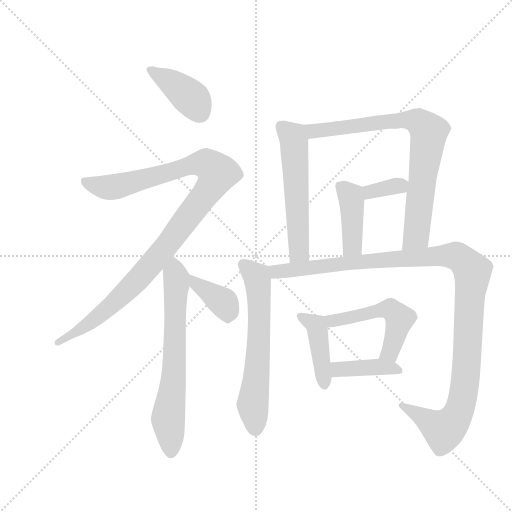
t = 0.00 s
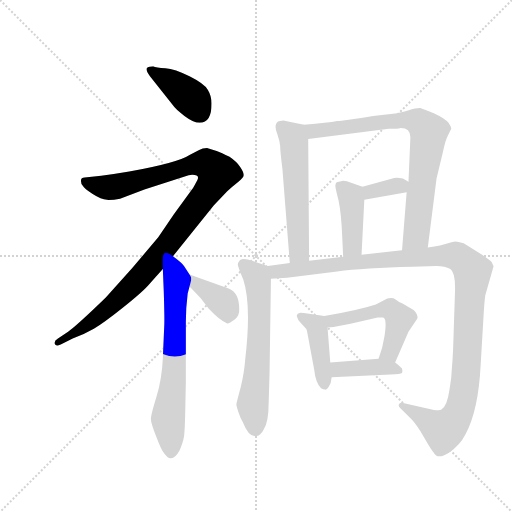
t = 1.92 s
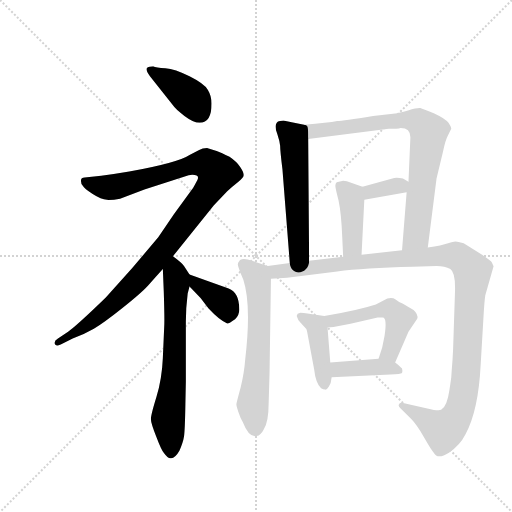
t = 3.84 s
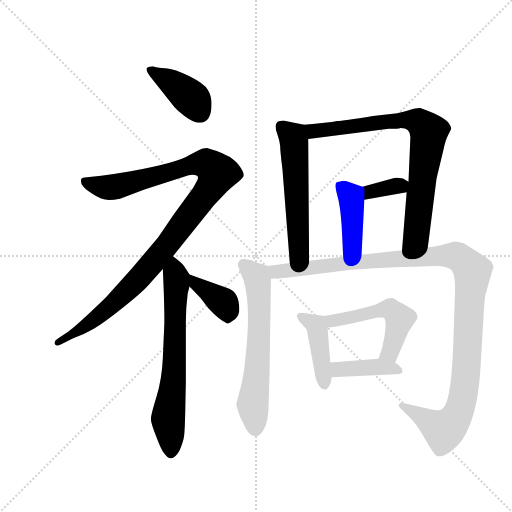
t = 5.75 s
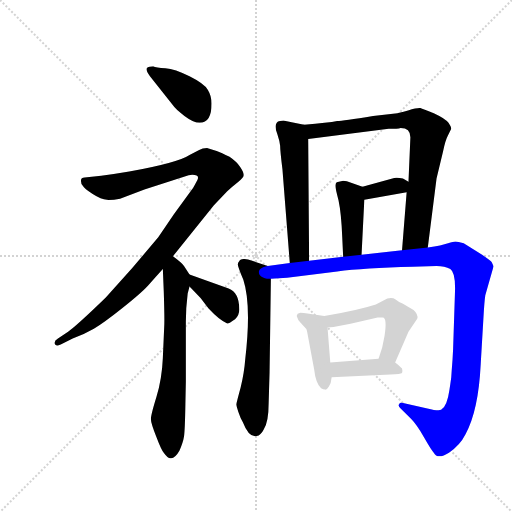
t = 7.67 s
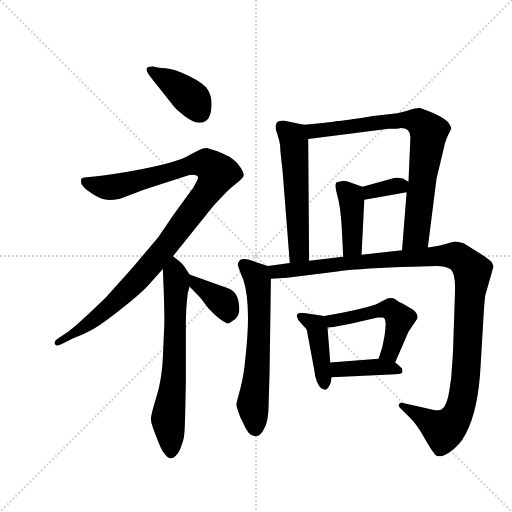
t = 9.59 s

The animated SVG that drew these frames (rendered in a browser with its animation timeline set to each time). Animation: 13 CSS @keyframes rules; one cycle of 9.59 s.

<svg version="1.1" viewBox="0 0 1024 1024" xmlns="http://www.w3.org/2000/svg">
  <g stroke="lightgray" stroke-dasharray="1,1" stroke-width="1" transform="scale(4, 4)">
    <line x1="0" y1="0" x2="256" y2="256"></line>
    <line x1="256" y1="0" x2="0" y2="256"></line>
    <line x1="128" y1="0" x2="128" y2="256"></line>
    <line x1="0" y1="128" x2="256" y2="128"></line>
  </g>
  <g transform="scale(0.92, -0.92) translate(60, -850)">
    <style type="text/css">
      
        @keyframes keyframes0 {
          from {
            stroke: blue;
            stroke-dashoffset: 401;
            stroke-width: 128;
          }
          57% {
            animation-timing-function: step-end;
            stroke: blue;
            stroke-dashoffset: 0;
            stroke-width: 128;
          }
          to {
            stroke: black;
            stroke-width: 1024;
          }
        }
        #make-me-a-hanzi-animation-0 {
          animation: keyframes0 0.5763346354166666s both;
          animation-delay: 0s;
          animation-timing-function: linear;
        }
      
        @keyframes keyframes1 {
          from {
            stroke: blue;
            stroke-dashoffset: 1069;
            stroke-width: 128;
          }
          78% {
            animation-timing-function: step-end;
            stroke: blue;
            stroke-dashoffset: 0;
            stroke-width: 128;
          }
          to {
            stroke: black;
            stroke-width: 1024;
          }
        }
        #make-me-a-hanzi-animation-1 {
          animation: keyframes1 1.1199544270833333s both;
          animation-delay: 0.5763346354166666s;
          animation-timing-function: linear;
        }
      
        @keyframes keyframes2 {
          from {
            stroke: blue;
            stroke-dashoffset: 672;
            stroke-width: 128;
          }
          69% {
            animation-timing-function: step-end;
            stroke: blue;
            stroke-dashoffset: 0;
            stroke-width: 128;
          }
          to {
            stroke: black;
            stroke-width: 1024;
          }
        }
        #make-me-a-hanzi-animation-2 {
          animation: keyframes2 0.796875s both;
          animation-delay: 1.6962890625s;
          animation-timing-function: linear;
        }
      
        @keyframes keyframes3 {
          from {
            stroke: blue;
            stroke-dashoffset: 380;
            stroke-width: 128;
          }
          55% {
            animation-timing-function: step-end;
            stroke: blue;
            stroke-dashoffset: 0;
            stroke-width: 128;
          }
          to {
            stroke: black;
            stroke-width: 1024;
          }
        }
        #make-me-a-hanzi-animation-3 {
          animation: keyframes3 0.5592447916666666s both;
          animation-delay: 2.4931640625s;
          animation-timing-function: linear;
        }
      
        @keyframes keyframes4 {
          from {
            stroke: blue;
            stroke-dashoffset: 560;
            stroke-width: 128;
          }
          65% {
            animation-timing-function: step-end;
            stroke: blue;
            stroke-dashoffset: 0;
            stroke-width: 128;
          }
          to {
            stroke: black;
            stroke-width: 1024;
          }
        }
        #make-me-a-hanzi-animation-4 {
          animation: keyframes4 0.7057291666666666s both;
          animation-delay: 3.0524088541666665s;
          animation-timing-function: linear;
        }
      
        @keyframes keyframes5 {
          from {
            stroke: blue;
            stroke-dashoffset: 793;
            stroke-width: 128;
          }
          72% {
            animation-timing-function: step-end;
            stroke: blue;
            stroke-dashoffset: 0;
            stroke-width: 128;
          }
          to {
            stroke: black;
            stroke-width: 1024;
          }
        }
        #make-me-a-hanzi-animation-5 {
          animation: keyframes5 0.8953450520833334s both;
          animation-delay: 3.758138020833333s;
          animation-timing-function: linear;
        }
      
        @keyframes keyframes6 {
          from {
            stroke: blue;
            stroke-dashoffset: 343;
            stroke-width: 128;
          }
          53% {
            animation-timing-function: step-end;
            stroke: blue;
            stroke-dashoffset: 0;
            stroke-width: 128;
          }
          to {
            stroke: black;
            stroke-width: 1024;
          }
        }
        #make-me-a-hanzi-animation-6 {
          animation: keyframes6 0.5291341145833334s both;
          animation-delay: 4.653483072916666s;
          animation-timing-function: linear;
        }
      
        @keyframes keyframes7 {
          from {
            stroke: blue;
            stroke-dashoffset: 416;
            stroke-width: 128;
          }
          58% {
            animation-timing-function: step-end;
            stroke: blue;
            stroke-dashoffset: 0;
            stroke-width: 128;
          }
          to {
            stroke: black;
            stroke-width: 1024;
          }
        }
        #make-me-a-hanzi-animation-7 {
          animation: keyframes7 0.5885416666666666s both;
          animation-delay: 5.182617187499999s;
          animation-timing-function: linear;
        }
      
        @keyframes keyframes8 {
          from {
            stroke: blue;
            stroke-dashoffset: 627;
            stroke-width: 128;
          }
          67% {
            animation-timing-function: step-end;
            stroke: blue;
            stroke-dashoffset: 0;
            stroke-width: 128;
          }
          to {
            stroke: black;
            stroke-width: 1024;
          }
        }
        #make-me-a-hanzi-animation-8 {
          animation: keyframes8 0.76025390625s both;
          animation-delay: 5.771158854166666s;
          animation-timing-function: linear;
        }
      
        @keyframes keyframes9 {
          from {
            stroke: blue;
            stroke-dashoffset: 1176;
            stroke-width: 128;
          }
          79% {
            animation-timing-function: step-end;
            stroke: blue;
            stroke-dashoffset: 0;
            stroke-width: 128;
          }
          to {
            stroke: black;
            stroke-width: 1024;
          }
        }
        #make-me-a-hanzi-animation-9 {
          animation: keyframes9 1.20703125s both;
          animation-delay: 6.531412760416666s;
          animation-timing-function: linear;
        }
      
        @keyframes keyframes10 {
          from {
            stroke: blue;
            stroke-dashoffset: 429;
            stroke-width: 128;
          }
          58% {
            animation-timing-function: step-end;
            stroke: blue;
            stroke-dashoffset: 0;
            stroke-width: 128;
          }
          to {
            stroke: black;
            stroke-width: 1024;
          }
        }
        #make-me-a-hanzi-animation-10 {
          animation: keyframes10 0.59912109375s both;
          animation-delay: 7.738444010416666s;
          animation-timing-function: linear;
        }
      
        @keyframes keyframes11 {
          from {
            stroke: blue;
            stroke-dashoffset: 519;
            stroke-width: 128;
          }
          63% {
            animation-timing-function: step-end;
            stroke: blue;
            stroke-dashoffset: 0;
            stroke-width: 128;
          }
          to {
            stroke: black;
            stroke-width: 1024;
          }
        }
        #make-me-a-hanzi-animation-11 {
          animation: keyframes11 0.67236328125s both;
          animation-delay: 8.337565104166666s;
          animation-timing-function: linear;
        }
      
        @keyframes keyframes12 {
          from {
            stroke: blue;
            stroke-dashoffset: 404;
            stroke-width: 128;
          }
          57% {
            animation-timing-function: step-end;
            stroke: blue;
            stroke-dashoffset: 0;
            stroke-width: 128;
          }
          to {
            stroke: black;
            stroke-width: 1024;
          }
        }
        #make-me-a-hanzi-animation-12 {
          animation: keyframes12 0.5787760416666666s both;
          animation-delay: 9.009928385416666s;
          animation-timing-function: linear;
        }
      
    </style>
    
      <path d="M 400 625 Q 400 641 392 654.5 Q 384 668 352 684 Q 320 700 299.5 701.5 Q 279 703 273 706 Q 263 706 259.5 702 Q 256 698 266 684 L 316 621 Q 321 613 341 598 Q 361 583 374 583 Q 400 583 400 625 Z" fill="lightgray"></path>
    
      <path d="M 120 446 Q 123 440 141.5 428 Q 160 416 172.5 415.5 Q 185 415 201 418 L 254 438 L 350 469 Q 352 470 358 470 Q 373 470 370 461 Q 368 456 360 442 L 318 384 Q 297 353 284 334 L 228 268 L 170 203 Q 104 139 88 129 L 66 114 Q 57 109 59 102.5 Q 61 96 72 101 L 98 114 Q 124 124 144 135.5 Q 164 147 205.5 180 Q 247 213 262 229.5 Q 277 246 294 265 L 316 293 L 405 404 L 434 434 Q 444 444 457 454 Q 470 464 470 469.5 Q 470 475 462.5 486.5 Q 455 498 439 509 Q 421 519 411 522 L 390 528 Q 380 528 373 524 L 352 513 Q 326 496 221 477 Q 193 472 160 468 L 124 464 Q 116 464 116 457 Q 116 450 120 446 Z" fill="lightgray"></path>
    
      <path d="M 294 265 L 296 217 Q 298 154 297 140 L 294 72 Q 292 26 280 -13 Q 268 -52 268 -61 Q 268 -70 280 -100 Q 291 -129 296 -134 Q 306 -148 312 -146 Q 321 -146 330 -130 Q 338 -112 340 -99 Q 342 -86 343 -30 L 344 20 L 344 151 Q 344 180 348 212 L 352 227 C 357 245 357 245 352 253 L 340 272 Q 335 279 316 293 C 292 311 293 295 294 265 Z" fill="lightgray"></path>
    
      <path d="M 352 227 L 376 202 L 393 180 Q 417 154 434 147 Q 437 146 451 156 Q 461 165 460 179 Q 460 214 437 223 L 352 253 C 324 263 331 249 352 227 Z" fill="lightgray"></path>
    
      <path d="M 601 579 L 574 584 L 556 588 Q 550 588 549 587 Q 543 587 540 580 Q 537 573 543 558 Q 548 543 549 533 Q 549 522 554 482 L 570 278 C 572 248 612 253 612 283 L 610 548 C 610 577 610 577 601 579 Z" fill="lightgray"></path>
    
      <path d="M 870 312 L 889 462 L 903 520 Q 908 545 914 556 L 921 570 Q 921 574 915 583 Q 909 592 883 604 Q 859 613 854 615 Q 848 616 827 610 Q 805 604 804 604 L 751 598 Q 685 587 673 587 Q 654 583 601 579 C 571 577 580 544 610 548 L 785 570 Q 805 570 811 572 Q 834 572 832 548 L 828 455 L 824 432 L 814 306 C 812 276 866 282 870 312 Z" fill="lightgray"></path>
    
      <path d="M 828 455 L 816 462 Q 804 464 797 463 L 728 444 C 699 436 702 411 732 416 L 824 432 C 854 437 854 440 828 455 Z" fill="lightgray"></path>
    
      <path d="M 728 444 L 694 456 Q 693 457 686 457 L 672 454 Q 669 451 669 446 Q 669 441 676 414 Q 682 386 684 334 L 686 292 C 687 262 725 266 726 296 L 732 416 C 733 442 733 442 728 444 Z" fill="lightgray"></path>
    
      <path d="M 522 272 L 488 283 Q 478 287 470 287 Q 461 286 460 282 Q 457 279 457 275 Q 457 270 469 242 Q 487 187 473 68 Q 471 40 463 7 Q 454 -26 454 -28 Q 453 -30 458 -45 Q 463 -60 468 -68 Q 481 -102 498 -98 Q 507 -96 513 -84 Q 524 -68 524 -27 L 526 40 L 529 244 C 529 270 529 270 522 272 Z" fill="lightgray"></path>
    
      <path d="M 570 278 L 522 272 C 492 268 499 242 529 244 L 564 246 L 673 260 Q 731 267 837 270 L 889 272 Q 907 272 919 265 Q 931 257 929 212 L 925 91 Q 924 68 922 45 L 921 30 Q 919 15 917 2 Q 912 -34 899 -41 Q 893 -44 869 -38 L 821 -27 Q 809 -24 808 -28 Q 804 -32 811 -38 L 833 -60 Q 846 -73 862 -101 Q 878 -129 883 -134 Q 891 -150 916 -134 Q 940 -118 952 -94 Q 980 -43 985 58 L 991 160 Q 993 195 995 208 L 1013 271 L 1009 280 Q 1008 282 988 296 L 948 321 L 937 324 Q 934 325 930 325 Q 926 325 914 321 Q 901 316 870 312 L 814 306 L 726 296 L 686 292 L 612 283 L 570 278 Z" fill="lightgray"></path>
    
      <path d="M 587 168 L 585 163 L 587 158 Q 587 155 593 149 L 606 135 Q 608 129 608 127 L 623 47 Q 626 18 638 6 Q 643 3 647 3 Q 650 2 655 10 Q 660 17 661 30 L 658 62 L 652 138 C 650 162 650 162 645 163 L 619 167 Q 595 170 593 170 L 587 168 Z" fill="lightgray"></path>
    
      <path d="M 799 62 L 828 129 L 847 157 Q 850 166 839 176 L 815 190 Q 806 194 800 199 Q 793 204 782 201 L 757 188 Q 717 175 645 163 C 615 158 622 136 652 138 L 665 139 L 702 146 L 761 160 L 772 160 Q 782 160 776 120 L 771 95 L 763 70 C 754 41 787 34 799 62 Z" fill="lightgray"></path>
    
      <path d="M 661 30 L 789 36 Q 811 36 814 39 Q 816 41 814 49 Q 804 59 799 62 C 786 72 786 72 763 70 L 658 62 C 628 60 631 29 661 30 Z" fill="lightgray"></path>
    
    
      <clipPath id="make-me-a-hanzi-clip-0">
        <path d="M 400 625 Q 400 641 392 654.5 Q 384 668 352 684 Q 320 700 299.5 701.5 Q 279 703 273 706 Q 263 706 259.5 702 Q 256 698 266 684 L 316 621 Q 321 613 341 598 Q 361 583 374 583 Q 400 583 400 625 Z"></path>
      </clipPath>
      <path clip-path="url(#make-me-a-hanzi-clip-0)" d="M 268 699 L 357 635 L 375 604" fill="none" id="make-me-a-hanzi-animation-0" stroke-dasharray="273 546" stroke-linecap="round"></path>
    
      <clipPath id="make-me-a-hanzi-clip-1">
        <path d="M 120 446 Q 123 440 141.5 428 Q 160 416 172.5 415.5 Q 185 415 201 418 L 254 438 L 350 469 Q 352 470 358 470 Q 373 470 370 461 Q 368 456 360 442 L 318 384 Q 297 353 284 334 L 228 268 L 170 203 Q 104 139 88 129 L 66 114 Q 57 109 59 102.5 Q 61 96 72 101 L 98 114 Q 124 124 144 135.5 Q 164 147 205.5 180 Q 247 213 262 229.5 Q 277 246 294 265 L 316 293 L 405 404 L 434 434 Q 444 444 457 454 Q 470 464 470 469.5 Q 470 475 462.5 486.5 Q 455 498 439 509 Q 421 519 411 522 L 390 528 Q 380 528 373 524 L 352 513 Q 326 496 221 477 Q 193 472 160 468 L 124 464 Q 116 464 116 457 Q 116 450 120 446 Z"></path>
      </clipPath>
      <path clip-path="url(#make-me-a-hanzi-clip-1)" d="M 125 454 L 159 444 L 198 445 L 369 493 L 388 492 L 412 474 L 397 441 L 249 252 L 149 158 L 66 106" fill="none" id="make-me-a-hanzi-animation-1" stroke-dasharray="941 1882" stroke-linecap="round"></path>
    
      <clipPath id="make-me-a-hanzi-clip-2">
        <path d="M 294 265 L 296 217 Q 298 154 297 140 L 294 72 Q 292 26 280 -13 Q 268 -52 268 -61 Q 268 -70 280 -100 Q 291 -129 296 -134 Q 306 -148 312 -146 Q 321 -146 330 -130 Q 338 -112 340 -99 Q 342 -86 343 -30 L 344 20 L 344 151 Q 344 180 348 212 L 352 227 C 357 245 357 245 352 253 L 340 272 Q 335 279 316 293 C 292 311 293 295 294 265 Z"></path>
      </clipPath>
      <path clip-path="url(#make-me-a-hanzi-clip-2)" d="M 320 282 L 320 71 L 306 -58 L 312 -133" fill="none" id="make-me-a-hanzi-animation-2" stroke-dasharray="544 1088" stroke-linecap="round"></path>
    
      <clipPath id="make-me-a-hanzi-clip-3">
        <path d="M 352 227 L 376 202 L 393 180 Q 417 154 434 147 Q 437 146 451 156 Q 461 165 460 179 Q 460 214 437 223 L 352 253 C 324 263 331 249 352 227 Z"></path>
      </clipPath>
      <path clip-path="url(#make-me-a-hanzi-clip-3)" d="M 358 247 L 365 234 L 427 191 L 434 158" fill="none" id="make-me-a-hanzi-animation-3" stroke-dasharray="252 504" stroke-linecap="round"></path>
    
      <clipPath id="make-me-a-hanzi-clip-4">
        <path d="M 601 579 L 574 584 L 556 588 Q 550 588 549 587 Q 543 587 540 580 Q 537 573 543 558 Q 548 543 549 533 Q 549 522 554 482 L 570 278 C 572 248 612 253 612 283 L 610 548 C 610 577 610 577 601 579 Z"></path>
      </clipPath>
      <path clip-path="url(#make-me-a-hanzi-clip-4)" d="M 552 574 L 577 553 L 579 540 L 590 306 L 576 286" fill="none" id="make-me-a-hanzi-animation-4" stroke-dasharray="432 864" stroke-linecap="round"></path>
    
      <clipPath id="make-me-a-hanzi-clip-5">
        <path d="M 870 312 L 889 462 L 903 520 Q 908 545 914 556 L 921 570 Q 921 574 915 583 Q 909 592 883 604 Q 859 613 854 615 Q 848 616 827 610 Q 805 604 804 604 L 751 598 Q 685 587 673 587 Q 654 583 601 579 C 571 577 580 544 610 548 L 785 570 Q 805 570 811 572 Q 834 572 832 548 L 828 455 L 824 432 L 814 306 C 812 276 866 282 870 312 Z"></path>
      </clipPath>
      <path clip-path="url(#make-me-a-hanzi-clip-5)" d="M 611 576 L 621 565 L 811 589 L 841 588 L 862 576 L 871 552 L 845 338 L 820 313" fill="none" id="make-me-a-hanzi-animation-5" stroke-dasharray="665 1330" stroke-linecap="round"></path>
    
      <clipPath id="make-me-a-hanzi-clip-6">
        <path d="M 828 455 L 816 462 Q 804 464 797 463 L 728 444 C 699 436 702 411 732 416 L 824 432 C 854 437 854 440 828 455 Z"></path>
      </clipPath>
      <path clip-path="url(#make-me-a-hanzi-clip-6)" d="M 738 424 L 744 433 L 818 451" fill="none" id="make-me-a-hanzi-animation-6" stroke-dasharray="215 430" stroke-linecap="round"></path>
    
      <clipPath id="make-me-a-hanzi-clip-7">
        <path d="M 728 444 L 694 456 Q 693 457 686 457 L 672 454 Q 669 451 669 446 Q 669 441 676 414 Q 682 386 684 334 L 686 292 C 687 262 725 266 726 296 L 732 416 C 733 442 733 442 728 444 Z"></path>
      </clipPath>
      <path clip-path="url(#make-me-a-hanzi-clip-7)" d="M 681 446 L 702 423 L 705 410 L 707 320 L 692 299" fill="none" id="make-me-a-hanzi-animation-7" stroke-dasharray="288 576" stroke-linecap="round"></path>
    
      <clipPath id="make-me-a-hanzi-clip-8">
        <path d="M 522 272 L 488 283 Q 478 287 470 287 Q 461 286 460 282 Q 457 279 457 275 Q 457 270 469 242 Q 487 187 473 68 Q 471 40 463 7 Q 454 -26 454 -28 Q 453 -30 458 -45 Q 463 -60 468 -68 Q 481 -102 498 -98 Q 507 -96 513 -84 Q 524 -68 524 -27 L 526 40 L 529 244 C 529 270 529 270 522 272 Z"></path>
      </clipPath>
      <path clip-path="url(#make-me-a-hanzi-clip-8)" d="M 468 274 L 497 249 L 501 237 L 503 111 L 489 -29 L 495 -82" fill="none" id="make-me-a-hanzi-animation-8" stroke-dasharray="499 998" stroke-linecap="round"></path>
    
      <clipPath id="make-me-a-hanzi-clip-9">
        <path d="M 570 278 L 522 272 C 492 268 499 242 529 244 L 564 246 L 673 260 Q 731 267 837 270 L 889 272 Q 907 272 919 265 Q 931 257 929 212 L 925 91 Q 924 68 922 45 L 921 30 Q 919 15 917 2 Q 912 -34 899 -41 Q 893 -44 869 -38 L 821 -27 Q 809 -24 808 -28 Q 804 -32 811 -38 L 833 -60 Q 846 -73 862 -101 Q 878 -129 883 -134 Q 891 -150 916 -134 Q 940 -118 952 -94 Q 980 -43 985 58 L 991 160 Q 993 195 995 208 L 1013 271 L 1009 280 Q 1008 282 988 296 L 948 321 L 937 324 Q 934 325 930 325 Q 926 325 914 321 Q 901 316 870 312 L 814 306 L 726 296 L 686 292 L 612 283 L 570 278 Z"></path>
      </clipPath>
      <path clip-path="url(#make-me-a-hanzi-clip-9)" d="M 529 266 L 546 259 L 707 280 L 900 294 L 928 294 L 950 280 L 967 260 L 967 250 L 953 32 L 938 -43 L 921 -72 L 904 -86 L 815 -31" fill="none" id="make-me-a-hanzi-animation-9" stroke-dasharray="1048 2096" stroke-linecap="round"></path>
    
      <clipPath id="make-me-a-hanzi-clip-10">
        <path d="M 587 168 L 585 163 L 587 158 Q 587 155 593 149 L 606 135 Q 608 129 608 127 L 623 47 Q 626 18 638 6 Q 643 3 647 3 Q 650 2 655 10 Q 660 17 661 30 L 658 62 L 652 138 C 650 162 650 162 645 163 L 619 167 Q 595 170 593 170 L 587 168 Z"></path>
      </clipPath>
      <path clip-path="url(#make-me-a-hanzi-clip-10)" d="M 592 163 L 627 143 L 646 12" fill="none" id="make-me-a-hanzi-animation-10" stroke-dasharray="301 602" stroke-linecap="round"></path>
    
      <clipPath id="make-me-a-hanzi-clip-11">
        <path d="M 799 62 L 828 129 L 847 157 Q 850 166 839 176 L 815 190 Q 806 194 800 199 Q 793 204 782 201 L 757 188 Q 717 175 645 163 C 615 158 622 136 652 138 L 665 139 L 702 146 L 761 160 L 772 160 Q 782 160 776 120 L 771 95 L 763 70 C 754 41 787 34 799 62 Z"></path>
      </clipPath>
      <path clip-path="url(#make-me-a-hanzi-clip-11)" d="M 655 159 L 662 152 L 771 177 L 791 176 L 809 157 L 790 90 L 770 75" fill="none" id="make-me-a-hanzi-animation-11" stroke-dasharray="391 782" stroke-linecap="round"></path>
    
      <clipPath id="make-me-a-hanzi-clip-12">
        <path d="M 661 30 L 789 36 Q 811 36 814 39 Q 816 41 814 49 Q 804 59 799 62 C 786 72 786 72 763 70 L 658 62 C 628 60 631 29 661 30 Z"></path>
      </clipPath>
      <path clip-path="url(#make-me-a-hanzi-clip-12)" d="M 666 57 L 674 47 L 757 53 L 808 44" fill="none" id="make-me-a-hanzi-animation-12" stroke-dasharray="276 552" stroke-linecap="round"></path>
    
  </g>
</svg>
